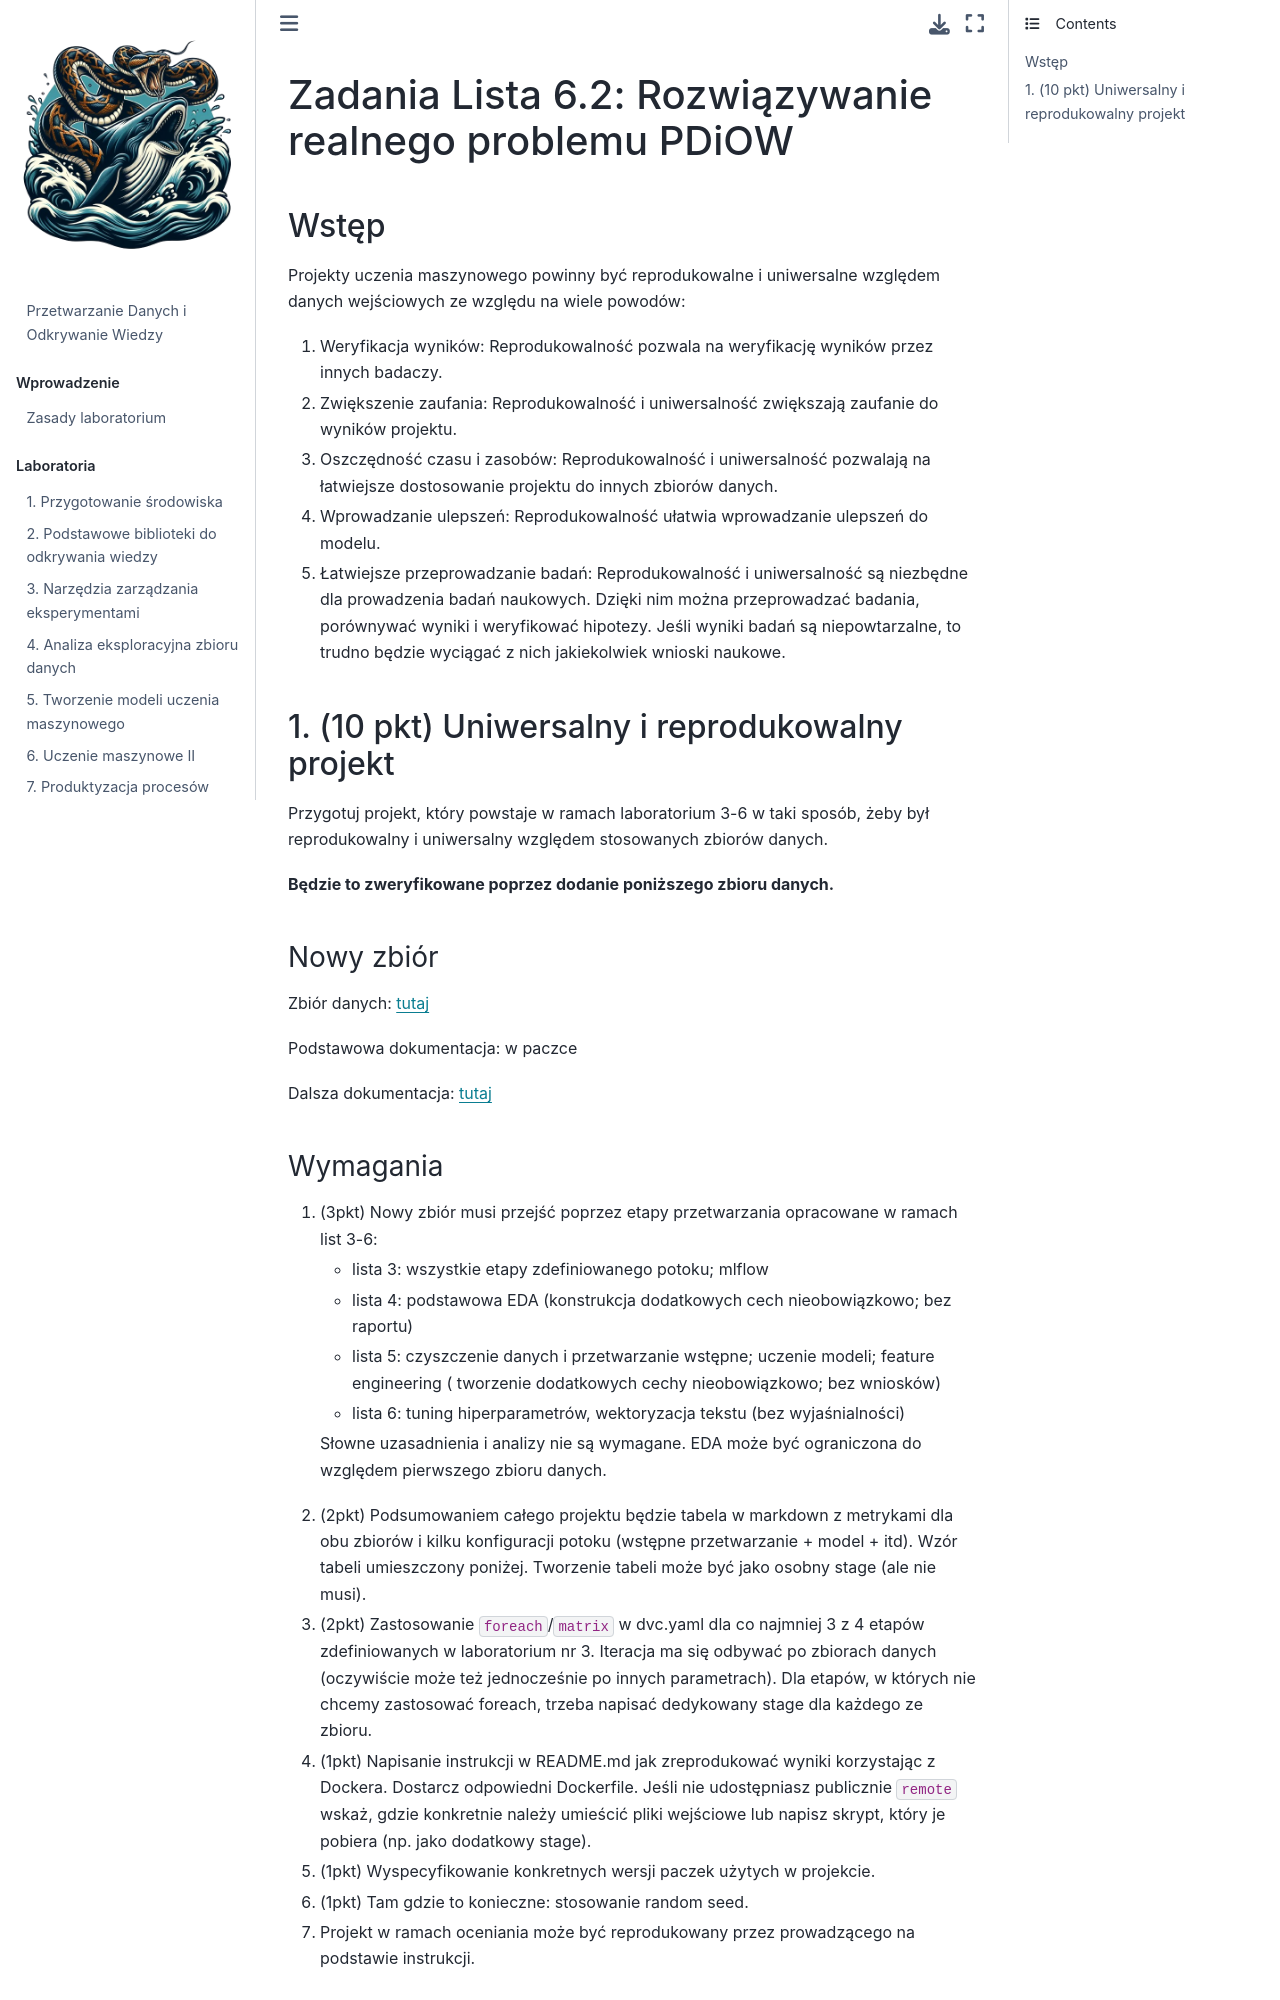

repository: pwr-ai/przetwarzanie-danych-i-odkrywanie-wiedzy · page: zadania/Lab6.2.html · generator: jekyll

# Zadania Lista 6.2: Rozwiązywanie realnego problemu PDiOW

## Wstęp

Projekty uczenia maszynowego powinny być reprodukowalne i uniwersalne względem danych wejściowych ze
względu na wiele powodów:

1. Weryfikacja wyników: Reprodukowalność pozwala na weryfikację wyników przez innych badaczy.
1. Zwiększenie zaufania: Reprodukowalność i uniwersalność zwiększają zaufanie do wyników projektu.
1. Oszczędność czasu i zasobów: Reprodukowalność i uniwersalność pozwalają na łatwiejsze
   dostosowanie projektu do innych zbiorów danych.
1. Wprowadzanie ulepszeń: Reprodukowalność ułatwia wprowadzanie ulepszeń do modelu.
1. Łatwiejsze przeprowadzanie badań: Reprodukowalność i uniwersalność są niezbędne dla prowadzenia
   badań naukowych. Dzięki nim można przeprowadzać badania, porównywać wyniki i weryfikować
   hipotezy. Jeśli wyniki badań są niepowtarzalne, to trudno będzie wyciągać z nich jakiekolwiek
   wnioski naukowe.

## 1. (10 pkt) Uniwersalny i reprodukowalny projekt

Przygotuj projekt, który powstaje w ramach laboratorium 3-6 w taki sposób, żeby był reprodukowalny
i uniwersalny względem stosowanych zbiorów danych.

**Będzie to zweryfikowane poprzez dodanie
poniższego zbioru danych.**


### Nowy zbiór

Zbiór danych: [tutaj](http://www.cs.cornell.edu/people/pabo/movie-review-data/rt-polaritydata.tar.gz)

Podstawowa dokumentacja: w paczce

Dalsza dokumentacja: [tutaj](http://www.cs.cornell.edu/people/pabo/movie-review-data/)
